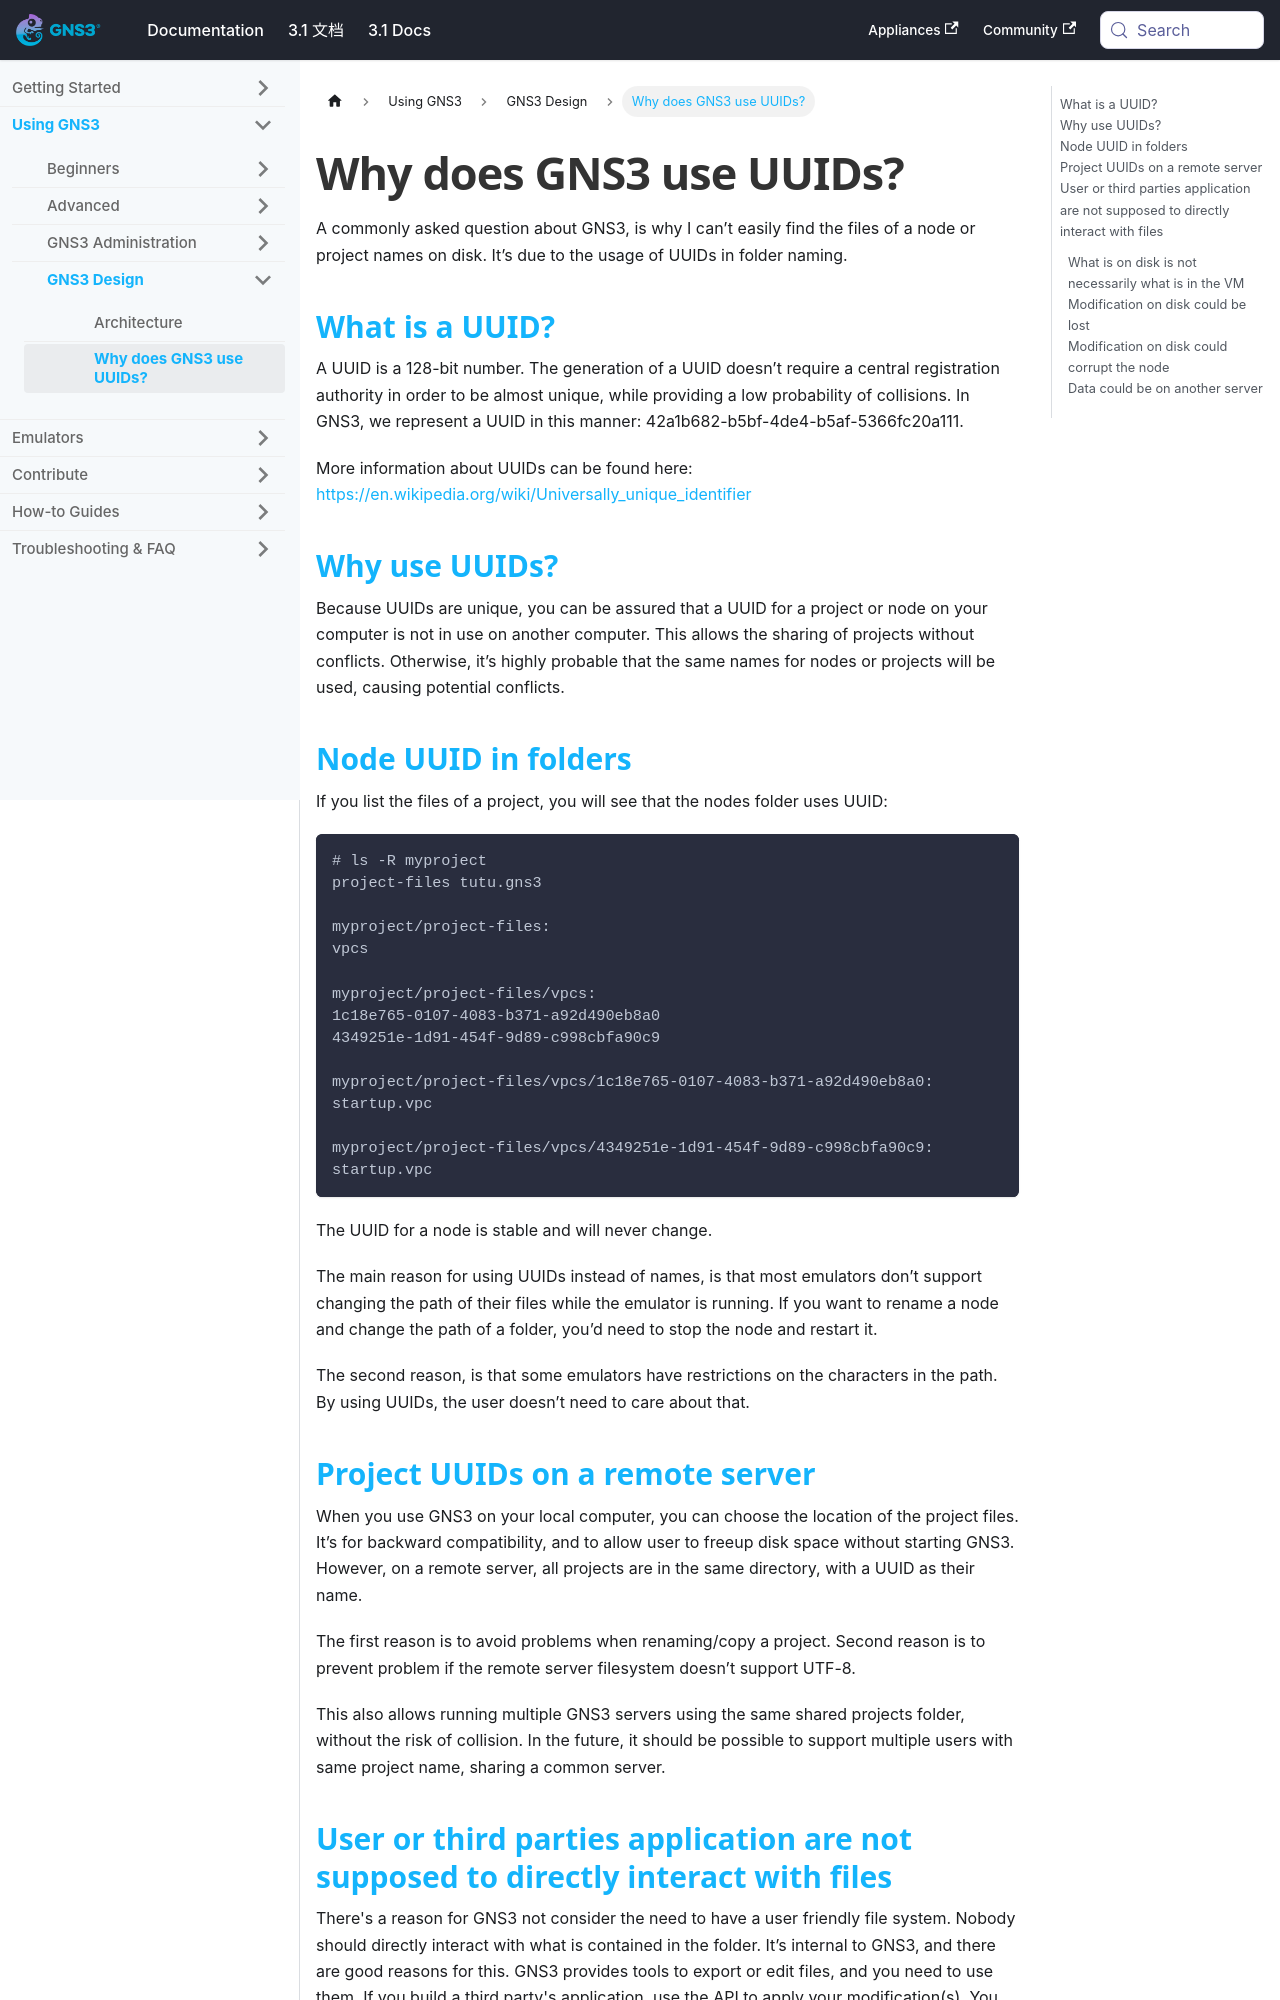

repository: mother/gns3-docs · page: docs/using-gns3/design/why-gns3-uses-uuid.html · generator: docusaurus

---
id: why-gns3-uses-uuid
title: Why does GNS3 use UUIDs?
sidebar_label: Why does GNS3 use UUIDs?
---

A commonly asked  question about GNS3, is why I can’t easily find the files of a node or project names on disk. It’s due to the usage of UUIDs in folder naming.

## What is a UUID?
A UUID is a 128-bit number. The generation of a UUID doesn’t require a central registration authority in order to be almost unique, while providing a low probability of collisions. In GNS3, we represent a UUID in this manner: 42a1b682-b5bf-4de4-b5af-5366fc20a111.

More information about UUIDs can be found here: https://en.wikipedia.org/wiki/Universally_unique_identifier

## Why use UUIDs?
Because UUIDs are unique, you can be assured that a UUID for a project or node on your computer is not in use on another computer. This allows the sharing of projects without conflicts. Otherwise, it’s highly probable that the same names for nodes or projects will be used, causing potential conflicts.  

## Node UUID in folders
If you list the files of a project,  you will see that the nodes folder uses UUID:

```
# ls -R myproject
project-files tutu.gns3

myproject/project-files:
vpcs

myproject/project-files/vpcs:
1c18e765-0107-4083-b371-a92d490eb8a0
4349251e-1d91-454f-9d89-c998cbfa90c9

myproject/project-files/vpcs/1c18e765-0107-4083-b371-a92d490eb8a0:
startup.vpc

myproject/project-files/vpcs/4349251e-1d91-454f-9d89-c998cbfa90c9:
startup.vpc
```

The UUID for a node is stable and will never change.

The main reason for using UUIDs instead of names, is that most emulators don’t support changing the path of their files while the emulator is running. If you want to rename a node and change the path of a folder, you’d need to stop the node and restart it.

The second reason, is that some emulators have restrictions on the characters in the path. By using UUIDs, the user doesn’t need to care about that.

## Project UUIDs on a remote server
When you use GNS3 on your local computer, you can choose the location of the project files. It’s for backward compatibility, and to allow user to freeup  disk space without starting GNS3. However,  on a remote server, all projects are in the same directory,  with a UUID as their name.

The first reason is to avoid problems when renaming/copy a project. Second reason is to prevent problem if the remote server filesystem doesn’t support UTF-8.

This also allows running multiple GNS3 servers using the same shared projects folder,  without the risk of collision. In the future, it should be possible to support multiple users with same project name, sharing a common server.
